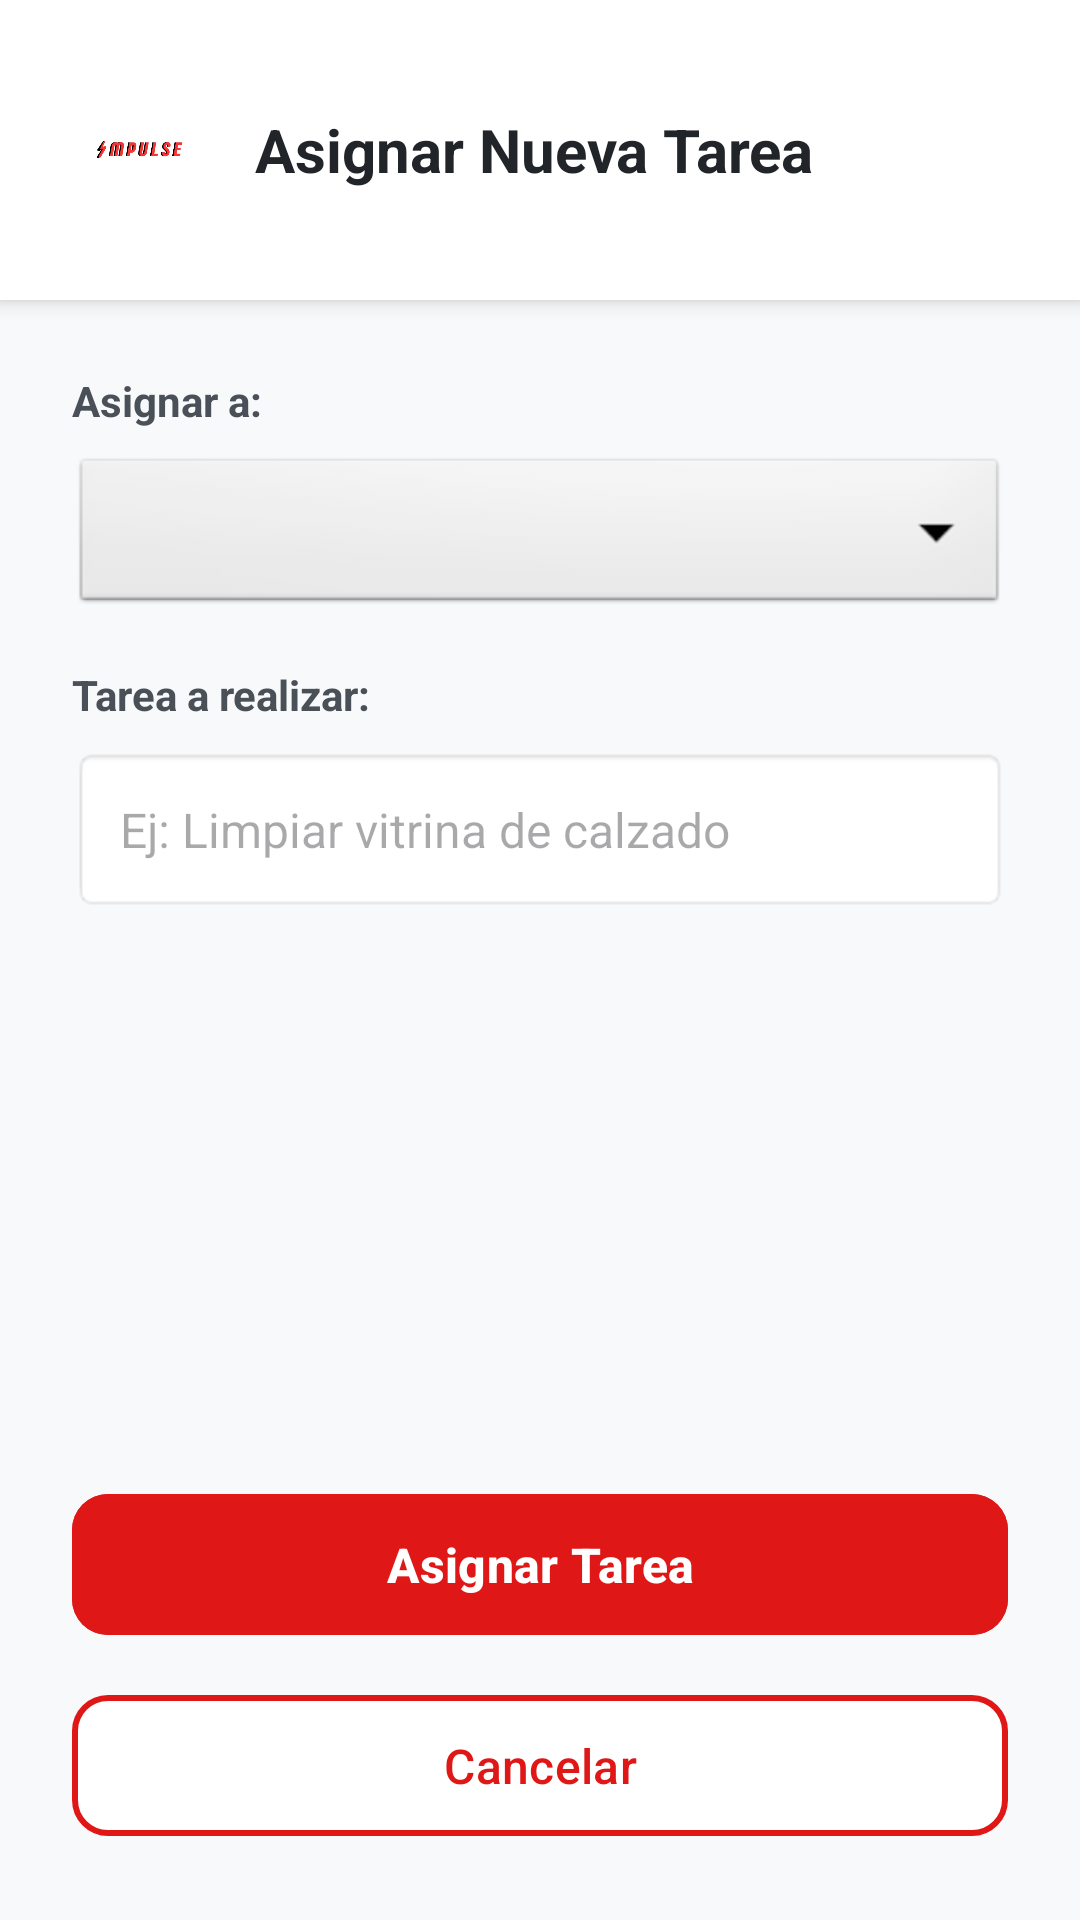

Here is an Android app screen rendered from its layout file. Give the layout XML and the strings, colors and styles it references.
<!-- AndroidManifest.xml: application theme Theme.ImpulseApp -->
<!-- res/layout/activity_asignar_tareas.xml -->
<?xml version="1.0" encoding="utf-8"?>
<androidx.constraintlayout.widget.ConstraintLayout xmlns:android="http://schemas.android.com/apk/res/android"
    xmlns:app="http://schemas.android.com/apk/res-auto"
    xmlns:tools="http://schemas.android.com/tools"
    android:id="@+id/main"
    android:layout_width="match_parent"
    android:layout_height="match_parent"
    android:background="#F8F9FA"
    tools:context=".asignar_tareas">

    
    <LinearLayout
        android:id="@+id/layoutHeaderAsignar"
        android:layout_width="match_parent"
        android:layout_height="100dp"
        android:background="#FFFFFF"
        android:elevation="4dp"
        android:gravity="center_vertical"
        android:orientation="horizontal"
        android:paddingStart="24dp"
        android:paddingEnd="24dp"
        app:layout_constraintTop_toTopOf="parent">

        <ImageView
            android:layout_width="45dp"
            android:layout_height="45dp"
            android:src="@drawable/impulsesinfondo"
            android:contentDescription="Logo Impulse" />

        <TextView
            android:id="@+id/txtHeaderAsignar"
            android:layout_width="wrap_content"
            android:layout_height="wrap_content"
            android:layout_marginStart="16dp"
            android:text="Asignar Nueva Tarea"
            android:textColor="#212529"
            android:textSize="20sp"
            android:textStyle="bold" />
    </LinearLayout>

    
    <LinearLayout
        android:layout_width="match_parent"
        android:layout_height="0dp"
        android:orientation="vertical"
        android:padding="24dp"
        app:layout_constraintTop_toBottomOf="@id/layoutHeaderAsignar"
        app:layout_constraintBottom_toTopOf="@id/btnEliminarTarea">

        
        <TextView
            android:layout_width="wrap_content"
            android:layout_height="wrap_content"
            android:text="Asignar a:"
            android:textColor="#495057"
            android:textStyle="bold"
            android:layout_marginBottom="8dp"/>

        <Spinner
            android:id="@+id/spinnerEmpleados"
            android:layout_width="match_parent"
            android:layout_height="55dp"
            android:background="@android:drawable/btn_dropdown"
            android:layout_marginBottom="16dp"/>

        
        <TextView
            android:layout_width="wrap_content"
            android:layout_height="wrap_content"
            android:text="Tarea a realizar:"
            android:textColor="#495057"
            android:textStyle="bold"
            android:layout_marginBottom="8dp"/>

        <EditText
            android:id="@+id/edtTituloTarea"
            android:layout_width="match_parent"
            android:layout_height="55dp"
            android:hint="Ej: Limpiar vitrina de calzado"
            android:paddingStart="16dp"
            android:paddingEnd="16dp"
            android:inputType="text"
            android:background="@android:drawable/editbox_background_normal"
            android:textSize="16sp"
            android:layout_marginBottom="16dp"/>

        
        <TextView
            android:id="@+id/txtLabelEstado"
            android:layout_width="wrap_content"
            android:layout_height="wrap_content"
            android:text="Estado:"
            android:textColor="#495057"
            android:textStyle="bold"
            android:layout_marginBottom="8dp"
            android:visibility="gone"/>

        <Spinner
            android:id="@+id/spinnerEstadoTarea"
            android:layout_width="match_parent"
            android:layout_height="55dp"
            android:background="@android:drawable/btn_dropdown"
            android:visibility="gone"/>

    </LinearLayout>

    
    <com.google.android.material.button.MaterialButton
        android:id="@+id/btnEliminarTarea"
        android:layout_width="match_parent"
        android:layout_height="55dp"
        android:layout_marginStart="24dp"
        android:layout_marginEnd="24dp"
        android:layout_marginBottom="12dp"
        android:backgroundTint="#FFFFFF"
        android:text="Eliminar Tarea"
        android:textColor="#E01717"
        android:textAllCaps="false"
        android:textSize="16sp"
        android:visibility="gone"
        app:strokeColor="#E01717"
        app:strokeWidth="1dp"
        app:cornerRadius="12dp"
        app:layout_constraintBottom_toTopOf="@id/btnGuardarTarea" />

    <com.google.android.material.button.MaterialButton
        android:id="@+id/btnGuardarTarea"
        android:layout_width="match_parent"
        android:layout_height="55dp"
        android:layout_marginStart="24dp"
        android:layout_marginEnd="24dp"
        android:layout_marginBottom="12dp"
        android:backgroundTint="#E01717"
        android:text="Asignar Tarea"
        android:textColor="#FFFFFF"
        android:textAllCaps="false"
        android:textSize="16sp"
        android:textStyle="bold"
        app:cornerRadius="12dp"
        app:layout_constraintBottom_toTopOf="@id/btnVolverAsignar" />

    <com.google.android.material.button.MaterialButton
        android:id="@+id/btnVolverAsignar"
        android:layout_width="match_parent"
        android:layout_height="55dp"
        android:layout_marginStart="24dp"
        android:layout_marginEnd="24dp"
        android:layout_marginBottom="24dp"
        android:backgroundTint="#FFFFFF"
        android:text="Cancelar"
        android:textColor="#E01717"
        android:textAllCaps="false"
        android:textSize="16sp"
        app:strokeColor="#E01717"
        app:strokeWidth="2dp"
        app:cornerRadius="12dp"
        app:layout_constraintBottom_toBottomOf="parent"
        app:layout_constraintStart_toStartOf="parent"
        app:layout_constraintEnd_toEndOf="parent" />

</androidx.constraintlayout.widget.ConstraintLayout>
<!-- resources referenced by this layout -->
<resources>
  <!-- drawable impulsesinfondo: png bitmap (drawable, 48351 bytes) -->
  <style name="Theme.ImpulseApp" parent="Base.Theme.ImpulseApp" />
  <style name="Base.Theme.ImpulseApp" parent="Theme.Material3.DayNight.NoActionBar">
          
          
      </style>
</resources>
